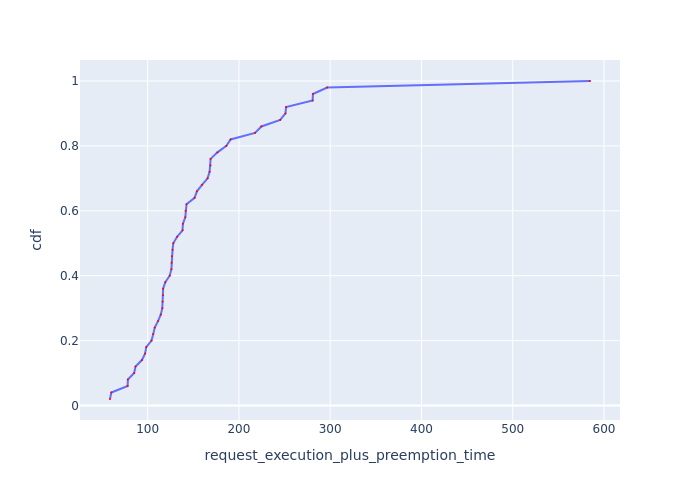

The file beside this chart, header and first rows:
Request Id, request_execution_plus_preemption_time, cdf
0_17, 58.72, 0.02
0_28, 60.19, 0.04
0_24, 78.04, 0.06
0_31, 78.34, 0.08
0_41, 85.2, 0.1
0_16, 86.69, 0.12
0_34, 93.69, 0.14
0_49, 97.12, 0.16
0_13, 98.47, 0.18
0_38, 104.2, 0.2
0_32, 106.1, 0.22
0_21, 107.7, 0.24
0_27, 111.4, 0.26
0_4, 114.3, 0.28
0_33, 116, 0.3
0_22, 116.3, 0.32
0_5, 116.9, 0.34
0_40, 116.9, 0.36
0_2, 119.3, 0.38
0_23, 124.2, 0.4
0_35, 126, 0.42
0_12, 126.3, 0.44
0_26, 126.5, 0.46
0_6, 127.3, 0.48
0_20, 128, 0.5
0_18, 132.2, 0.52
0_8, 138.2, 0.54
0_47, 138.6, 0.56
0_29, 141.2, 0.58
0_3, 141.6, 0.6
0_46, 142.6, 0.62
0_9, 151.4, 0.64
0_42, 154, 0.66
0_1, 159.5, 0.68
0_25, 165.7, 0.7
0_0, 167.8, 0.72
0_14, 168.8, 0.74
0_45, 169, 0.76
0_10, 176.4, 0.78
0_11, 186.2, 0.8
0_43, 190.9, 0.82
0_48, 217.6, 0.84
0_15, 224.6, 0.86
0_39, 245.2, 0.88
0_19, 251, 0.9
0_37, 251.7, 0.92
0_30, 280.8, 0.94
0_36, 281.1, 0.96
0_44, 296.7, 0.98
0_7, 584.7, 1.0
